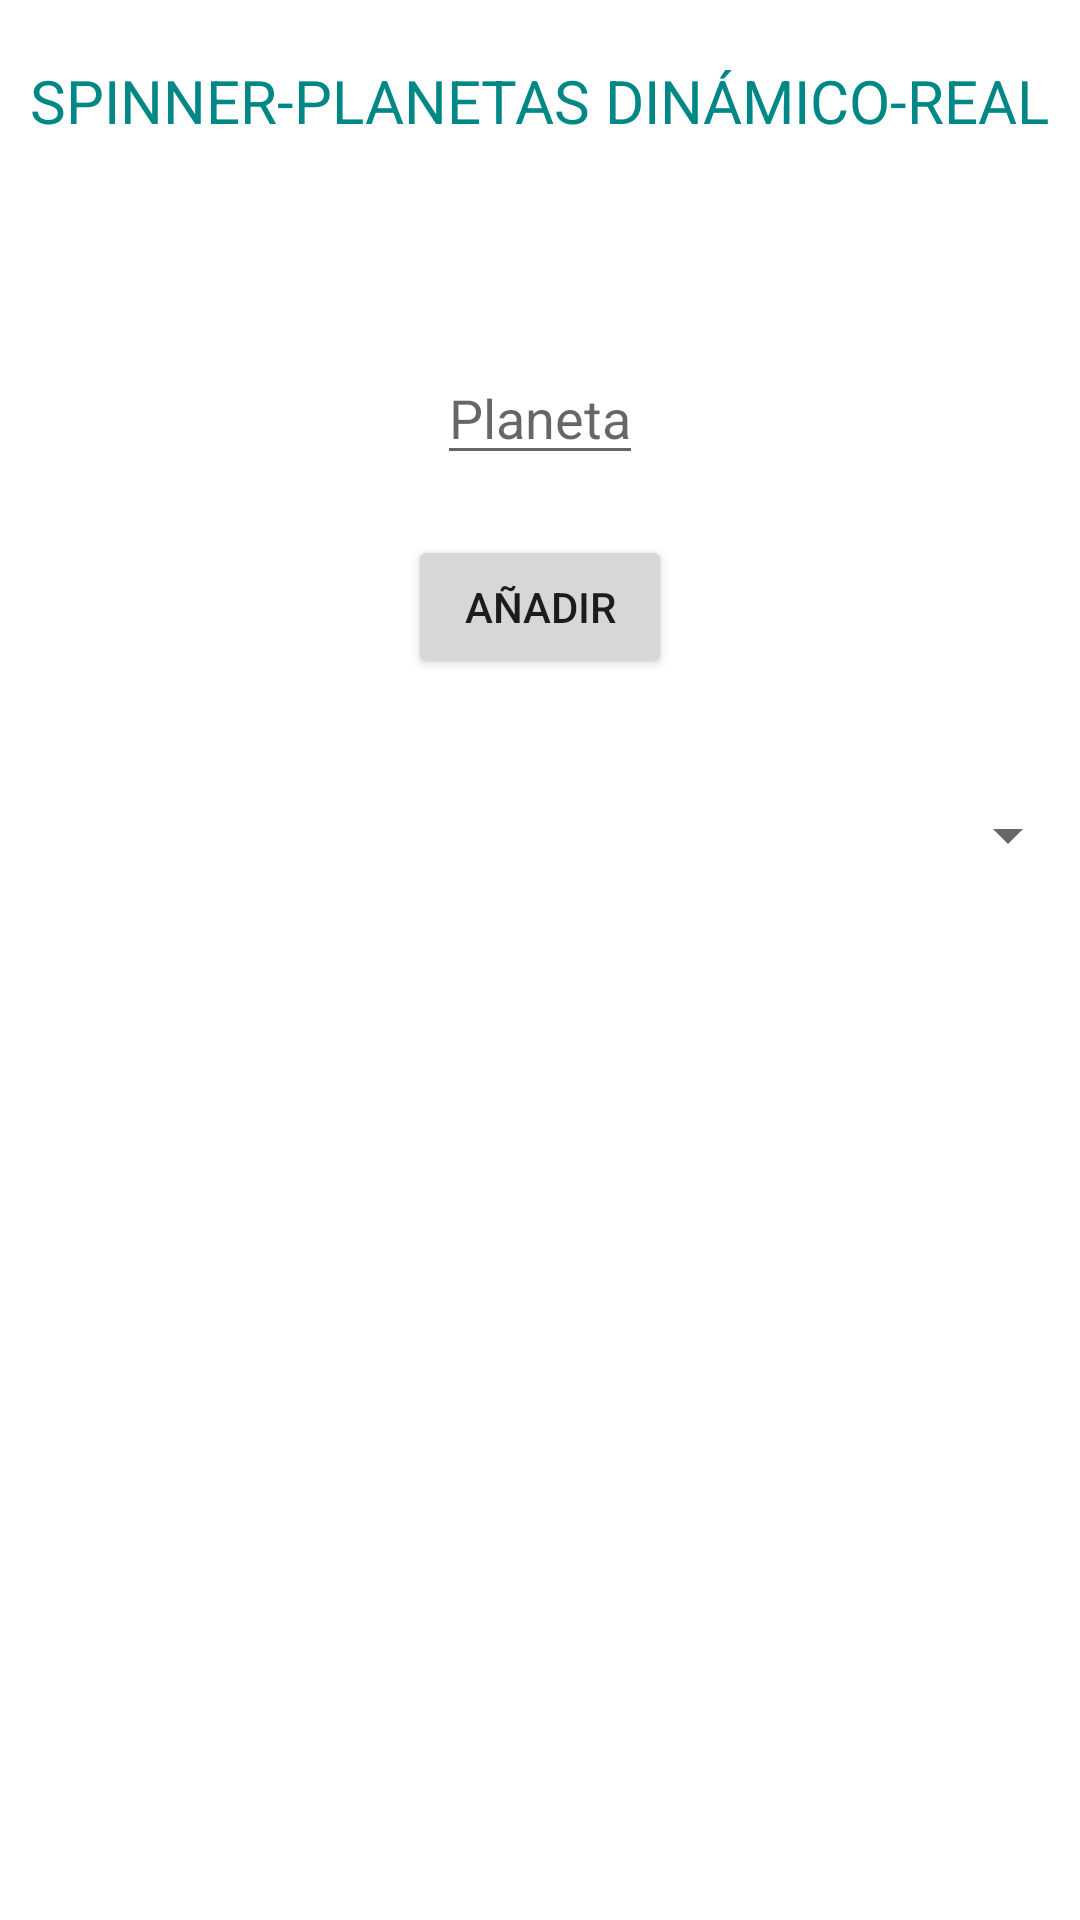

Android layout source for this screen:
<!-- AndroidManifest.xml: application theme Theme.ListadosAdaptadores -->
<!-- res/layout/activity_spinner_dinamico_real.xml -->
<?xml version="1.0" encoding="utf-8"?>
<LinearLayout xmlns:android="http://schemas.android.com/apk/res/android"
    android:layout_width="match_parent"
    android:layout_height="match_parent"
    android:orientation="vertical"
    android:gravity="center|top">

    <TextView
        android:layout_width="wrap_content"
        android:layout_height="wrap_content"
        android:text="SPINNER-PLANETAS DINÁMICO-REAL"
        android:textSize="20sp"
        android:textColor="@color/teal_700"
        android:layout_marginTop="20dp"
        android:layout_marginBottom="30dp"/>

    <EditText
        android:id="@+id/etPlaneta"
        android:layout_width="wrap_content"
        android:layout_height="wrap_content"
        android:hint="Planeta"
        android:layout_marginTop="40dp"/>
    <Button
        android:id="@+id/btnAñadir"
        android:layout_width="wrap_content"
        android:layout_height="wrap_content"
        android:text="Añadir"
        android:layout_marginTop="20dp"
        android:layout_marginBottom="40dp"/>
    
    <Spinner
        android:id="@+id/spPlanetasDinamicoReal"
        android:layout_width="match_parent"
        android:layout_height="wrap_content"/>
</LinearLayout>
<!-- resources referenced by this layout -->
<resources>
  <style name="Theme.ListadosAdaptadores" parent="Theme.MaterialComponents.DayNight.DarkActionBar">
          
          <item name="colorPrimary">@color/purple_500</item>
          <item name="colorPrimaryVariant">@color/purple_700</item>
          <item name="colorOnPrimary">@color/white</item>
          
          <item name="colorSecondary">@color/teal_200</item>
          <item name="colorSecondaryVariant">@color/teal_700</item>
          <item name="colorOnSecondary">@color/black</item>
          
          <item name="android:statusBarColor" tools:targetApi="l">?attr/colorPrimaryVariant</item>
          
      </style>
  <!-- not gathered from this repository: default colours our renderer supplied (Android Studio template values) -->
  <color name="purple_500">#FF6200EE</color>
  <color name="purple_700">#FF3700B3</color>
  <color name="teal_200">#FF03DAC5</color>
  <color name="teal_700">#FF018786</color>
  <color name="black">#FF000000</color>
  <color name="white">#FFFFFFFF</color>
</resources>
